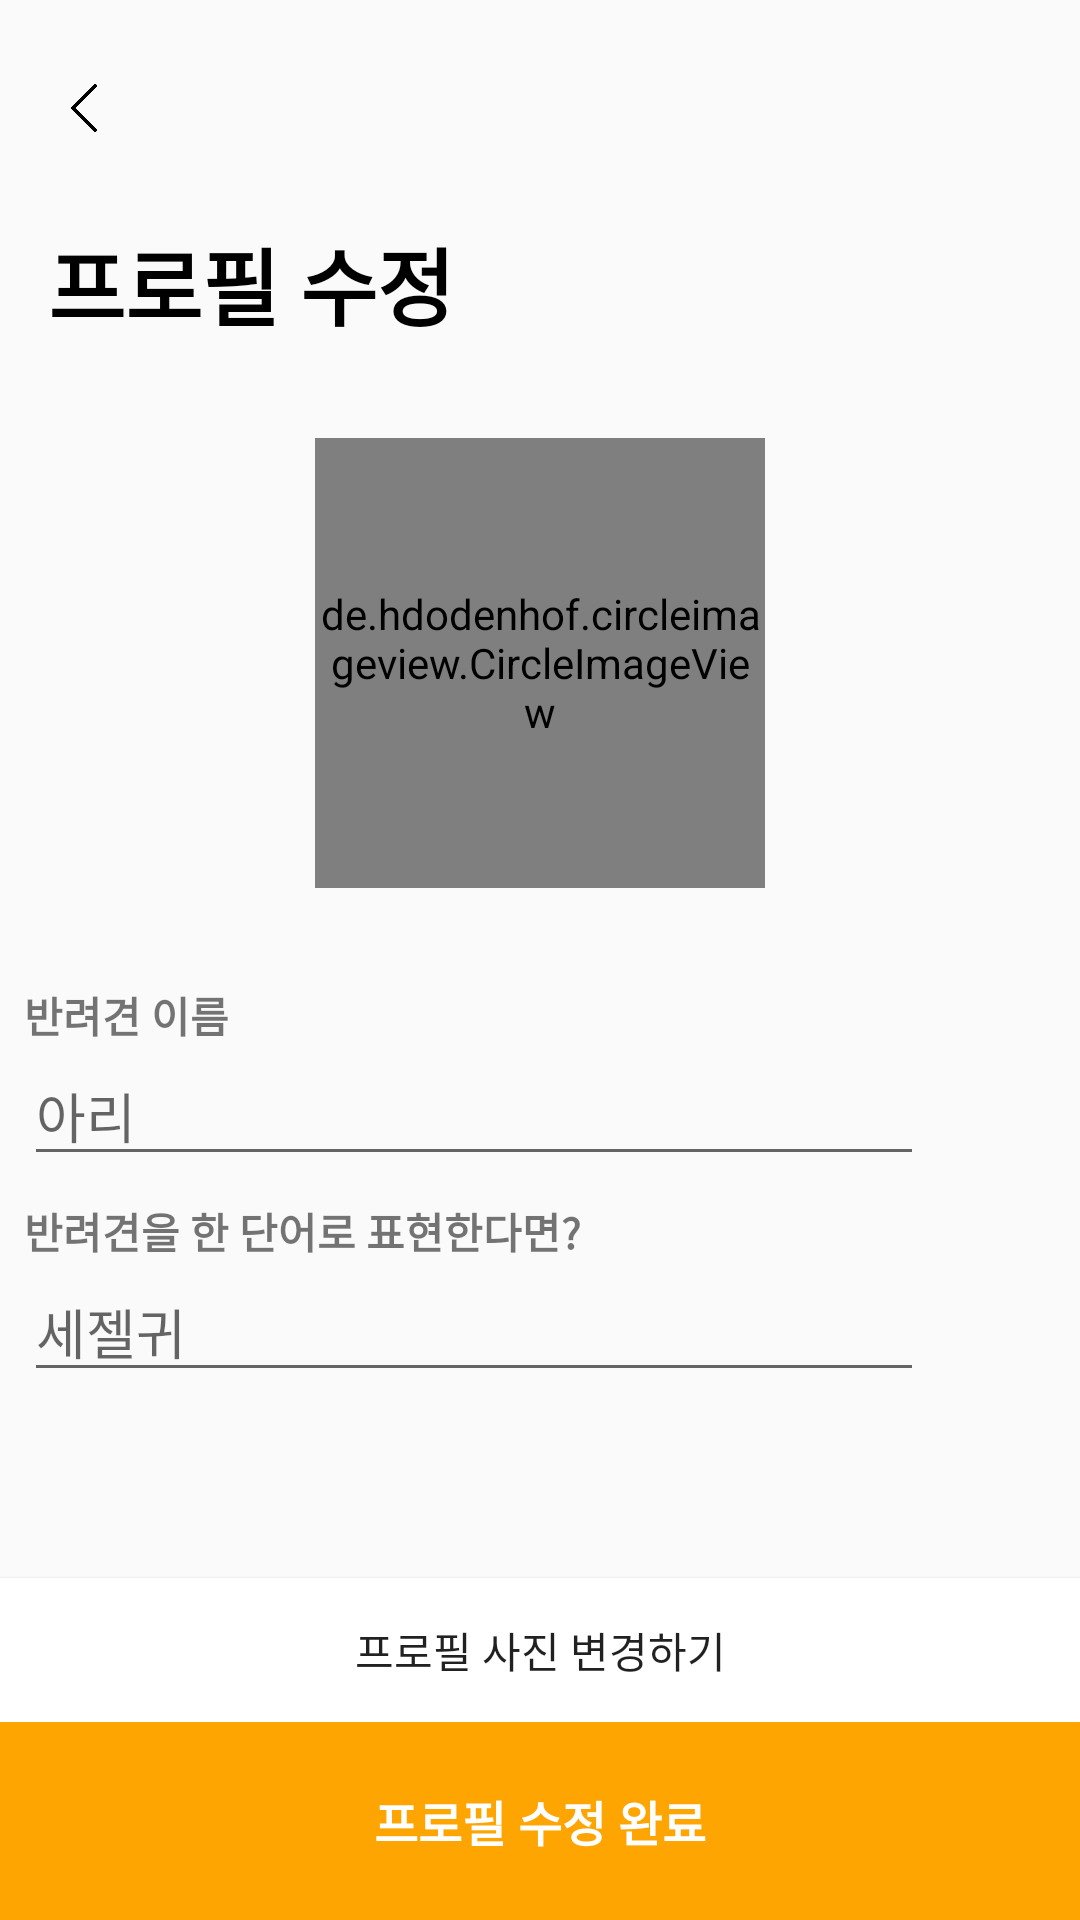

Write the Android layout XML for this screen, with the resource values it uses.
<!-- AndroidManifest.xml: application theme Theme.Dangtime -->
<!-- res/layout/activity_edit_profile.xml -->
<?xml version="1.0" encoding="utf-8"?>
<androidx.constraintlayout.widget.ConstraintLayout xmlns:android="http://schemas.android.com/apk/res/android"
    xmlns:app="http://schemas.android.com/apk/res-auto"
    xmlns:tools="http://schemas.android.com/tools"
    android:layout_width="match_parent"
    android:layout_height="match_parent"
    tools:context=".profile.EditProfileActivity">

    <ImageView
        android:id="@+id/imgPfEditBack"
        android:layout_width="40dp"
        android:layout_height="40dp"
        android:layout_marginStart="8dp"
        app:layout_constraintBottom_toTopOf="@+id/guideline3"
        app:layout_constraintStart_toStartOf="parent"
        app:layout_constraintTop_toTopOf="parent"
        app:layout_constraintVertical_bias="0.615"
        app:srcCompat="@drawable/back" />

    <androidx.constraintlayout.widget.Guideline
        android:id="@+id/guideline3"
        android:layout_width="wrap_content"
        android:layout_height="wrap_content"
        android:orientation="horizontal"
        app:layout_constraintGuide_begin="66dp" />

    <TextView
        android:id="@+id/textView3"
        android:layout_width="wrap_content"
        android:layout_height="wrap_content"
        android:layout_marginStart="16dp"
        android:layout_marginTop="8dp"
        android:text="프로필 수정"
        android:textColor="#000000"
        android:textSize="28sp"
        android:textStyle="bold"
        app:layout_constraintStart_toStartOf="parent"
        app:layout_constraintTop_toTopOf="@+id/guideline3" />


    <Button
        android:id="@+id/btnPfEditUpload"
        android:layout_width="0dp"
        android:layout_height="wrap_content"
        android:background="@drawable/shape_rectangle_button"
        android:drawableRight="@drawable/layerlist_right"
        android:text="프로필 사진 변경하기"
        android:textAlignment="center"
        app:layout_constraintBottom_toTopOf="@+id/btnPfEdit"
        app:layout_constraintEnd_toEndOf="parent"
        app:layout_constraintStart_toStartOf="parent" />

    <de.hdodenhof.circleimageview.CircleImageView
        android:id="@+id/imgPfEdit"
        android:layout_width="150dp"
        android:layout_height="150dp"
        android:layout_gravity="center"
        android:layout_marginTop="80dp"
        android:background="@android:color/transparent"
        android:src="@drawable/loading"
        app:civ_border_color="#000000"
        app:civ_border_overlay="true"
        app:civ_border_width="1dp"
        app:layout_constraintEnd_toEndOf="parent"
        app:layout_constraintStart_toStartOf="parent"
        app:layout_constraintTop_toTopOf="@+id/guideline3" />

    <TextView
        android:id="@+id/tvHomeTitle"
        android:layout_width="wrap_content"
        android:layout_height="wrap_content"
        android:layout_marginStart="8dp"
        android:layout_marginTop="32dp"
        android:text="반려견 이름"
        android:textStyle="bold"
        app:layout_constraintStart_toStartOf="parent"
        app:layout_constraintTop_toBottomOf="@+id/imgPfEdit" />

    <TextView
        android:id="@+id/tvPostDetailViewCount"
        android:layout_width="wrap_content"
        android:layout_height="wrap_content"
        android:layout_marginTop="8dp"
        android:text="반려견을 한 단어로 표현한다면?"
        android:textStyle="bold"
        app:layout_constraintStart_toStartOf="@+id/etPostDetail"
        app:layout_constraintTop_toBottomOf="@+id/etPostDetail" />

    <EditText
        android:id="@+id/etPostDetail"
        android:layout_width="300dp"
        android:layout_height="wrap_content"
        android:ems="10"
        android:hint="아리"
        android:inputType="textPersonName"
        app:layout_constraintStart_toStartOf="@+id/tvHomeTitle"
        app:layout_constraintTop_toBottomOf="@+id/tvHomeTitle" />

    <EditText
        android:id="@+id/etPfEditNick"
        android:layout_width="300dp"
        android:layout_height="wrap_content"
        android:ems="10"
        android:hint="세젤귀"
        android:inputType="textPersonName"
        app:layout_constraintStart_toStartOf="@+id/tvPostDetailViewCount"
        app:layout_constraintTop_toBottomOf="@+id/tvPostDetailViewCount" />

    <Button
        android:id="@+id/btnPfEdit"
        android:layout_width="0dp"
        android:layout_height="0dp"
        android:background="@color/mainColor"
        android:text="프로필 수정 완료"
        android:textColor="#FFFFFF"
        android:textSize="16sp"
        android:textStyle="bold"
        app:layout_constraintBottom_toBottomOf="parent"
        app:layout_constraintEnd_toEndOf="parent"
        app:layout_constraintStart_toStartOf="parent"
        app:layout_constraintTop_toTopOf="@+id/guideline8" />

    <androidx.constraintlayout.widget.Guideline
        android:id="@+id/guideline8"
        android:layout_width="wrap_content"
        android:layout_height="wrap_content"
        android:orientation="horizontal"
        app:layout_constraintGuide_end="66dp" />

</androidx.constraintlayout.widget.ConstraintLayout>
<!-- resources referenced by this layout -->
<resources>
  <color name="mainColor">#FFA502</color>
  <!-- drawable back: png bitmap (drawable, 1668 bytes) -->
  <!-- drawable layerlist_right (drawable) -->
  <?xml version="1.0" encoding="utf-8"?>
  <layer-list xmlns:android="http://schemas.android.com/apk/res/android">
      <item
          android:drawable="@drawable/right"
          android:width="16dp"
          android:height="16dp" />
  </layer-list>
  <!-- drawable shape_rectangle_button (drawable) -->
  <?xml version="1.0" encoding="utf-8"?>
  <shape xmlns:android="http://schemas.android.com/apk/res/android" android:shape="rectangle">
      <solid android:color="@color/white" />
  
      <size android:width="328dp" android:height="32dp" />
  
  </shape>
  <style name="Theme.Dangtime" parent="Theme.AppCompat.Light">
          <item name="windowNoTitle">true</item>
          
          <item name="colorPrimary">@color/mainColor</item>
          <item name="colorPrimaryVariant">@color/mainColor</item>
          <item name="colorOnPrimary">@color/white</item>
          
          <item name="colorSecondary">@color/mainColor</item>
          <item name="colorSecondaryVariant">@color/mainColor</item>
          <item name="colorOnSecondary">@color/black</item>
          
          <item name="android:statusBarColor">?attr/colorPrimaryVariant</item>
          
      </style>
  <color name="white">#FFFFFFFF</color>
  <color name="black">#FF000000</color>
</resources>
